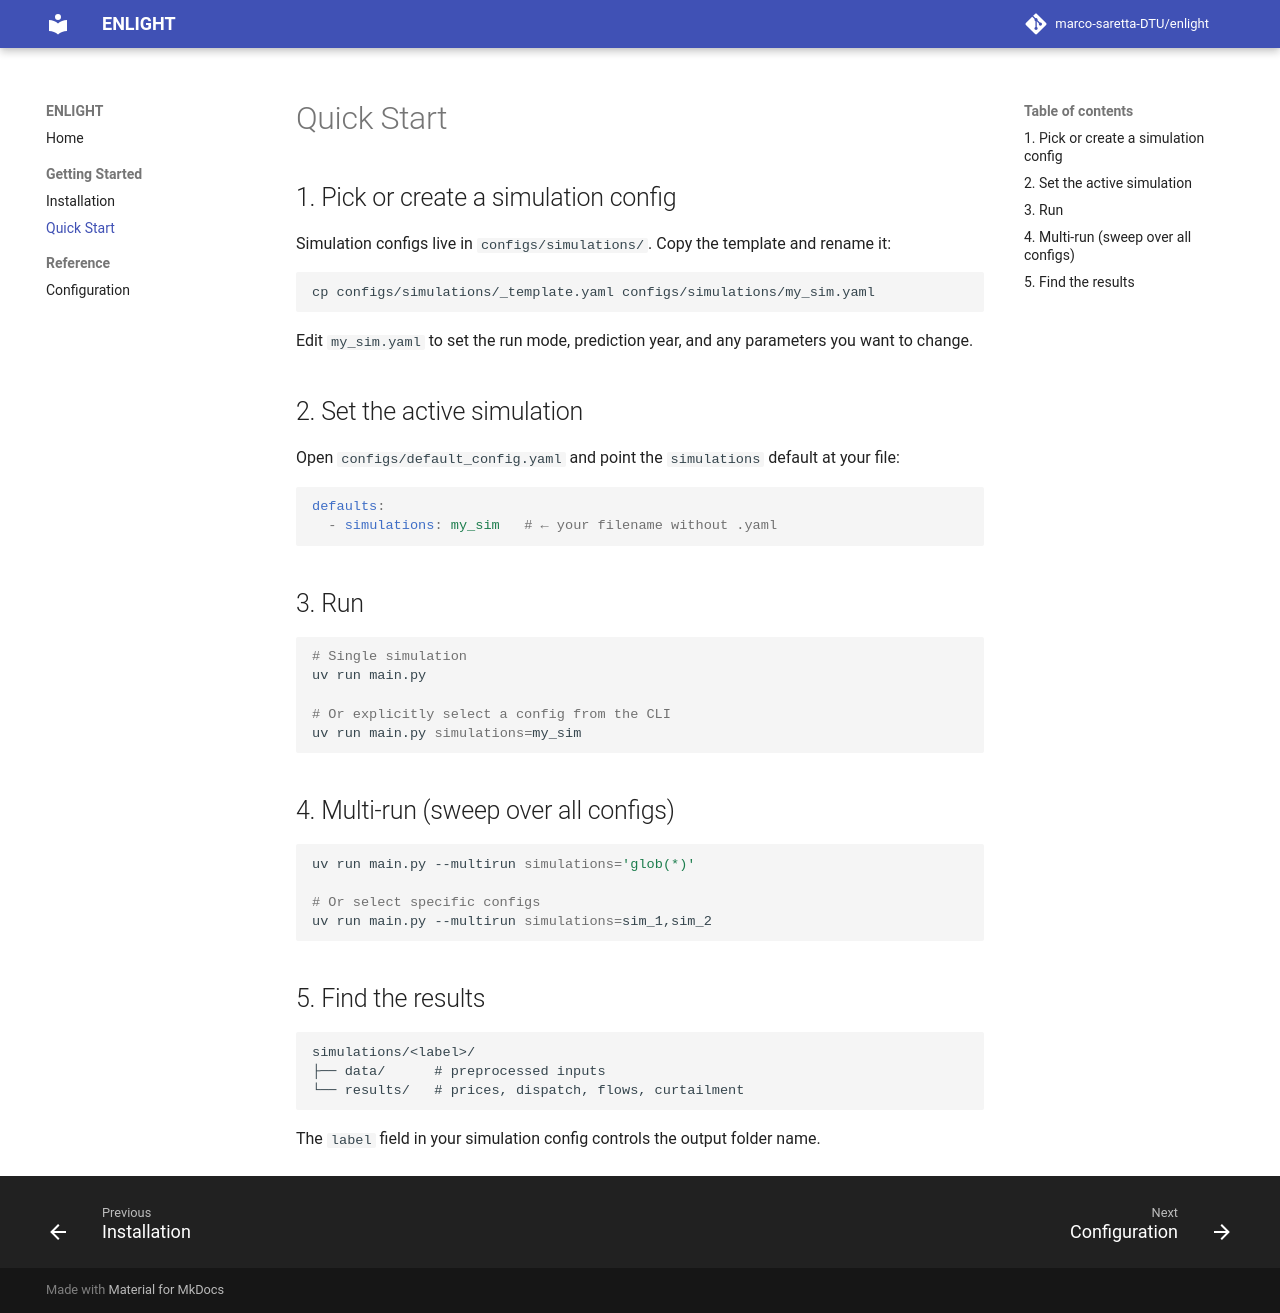

repository: marco-saretta/enlight · page: quickstart/index.html · generator: mkdocs

# Quick Start

## 1. Pick or create a simulation config

Simulation configs live in `configs/simulations/`. Copy the template and rename it:

```bash
cp configs/simulations/_template.yaml configs/simulations/my_sim.yaml
```

Edit `my_sim.yaml` to set the run mode, prediction year, and any parameters you want to change.

## 2. Set the active simulation

Open `configs/default_config.yaml` and point the `simulations` default at your file:

```yaml
defaults:
  - simulations: my_sim   # ← your filename without .yaml
```

## 3. Run

```bash
# Single simulation
uv run main.py

# Or explicitly select a config from the CLI
uv run main.py simulations=my_sim
```

## 4. Multi-run (sweep over all configs)

```bash
uv run main.py --multirun simulations='glob(*)'

# Or select specific configs
uv run main.py --multirun simulations=sim_1,sim_2
```

## 5. Find the results

```text
simulations/<label>/
├── data/      # preprocessed inputs
└── results/   # prices, dispatch, flows, curtailment
```

The `label` field in your simulation config controls the output folder name.
